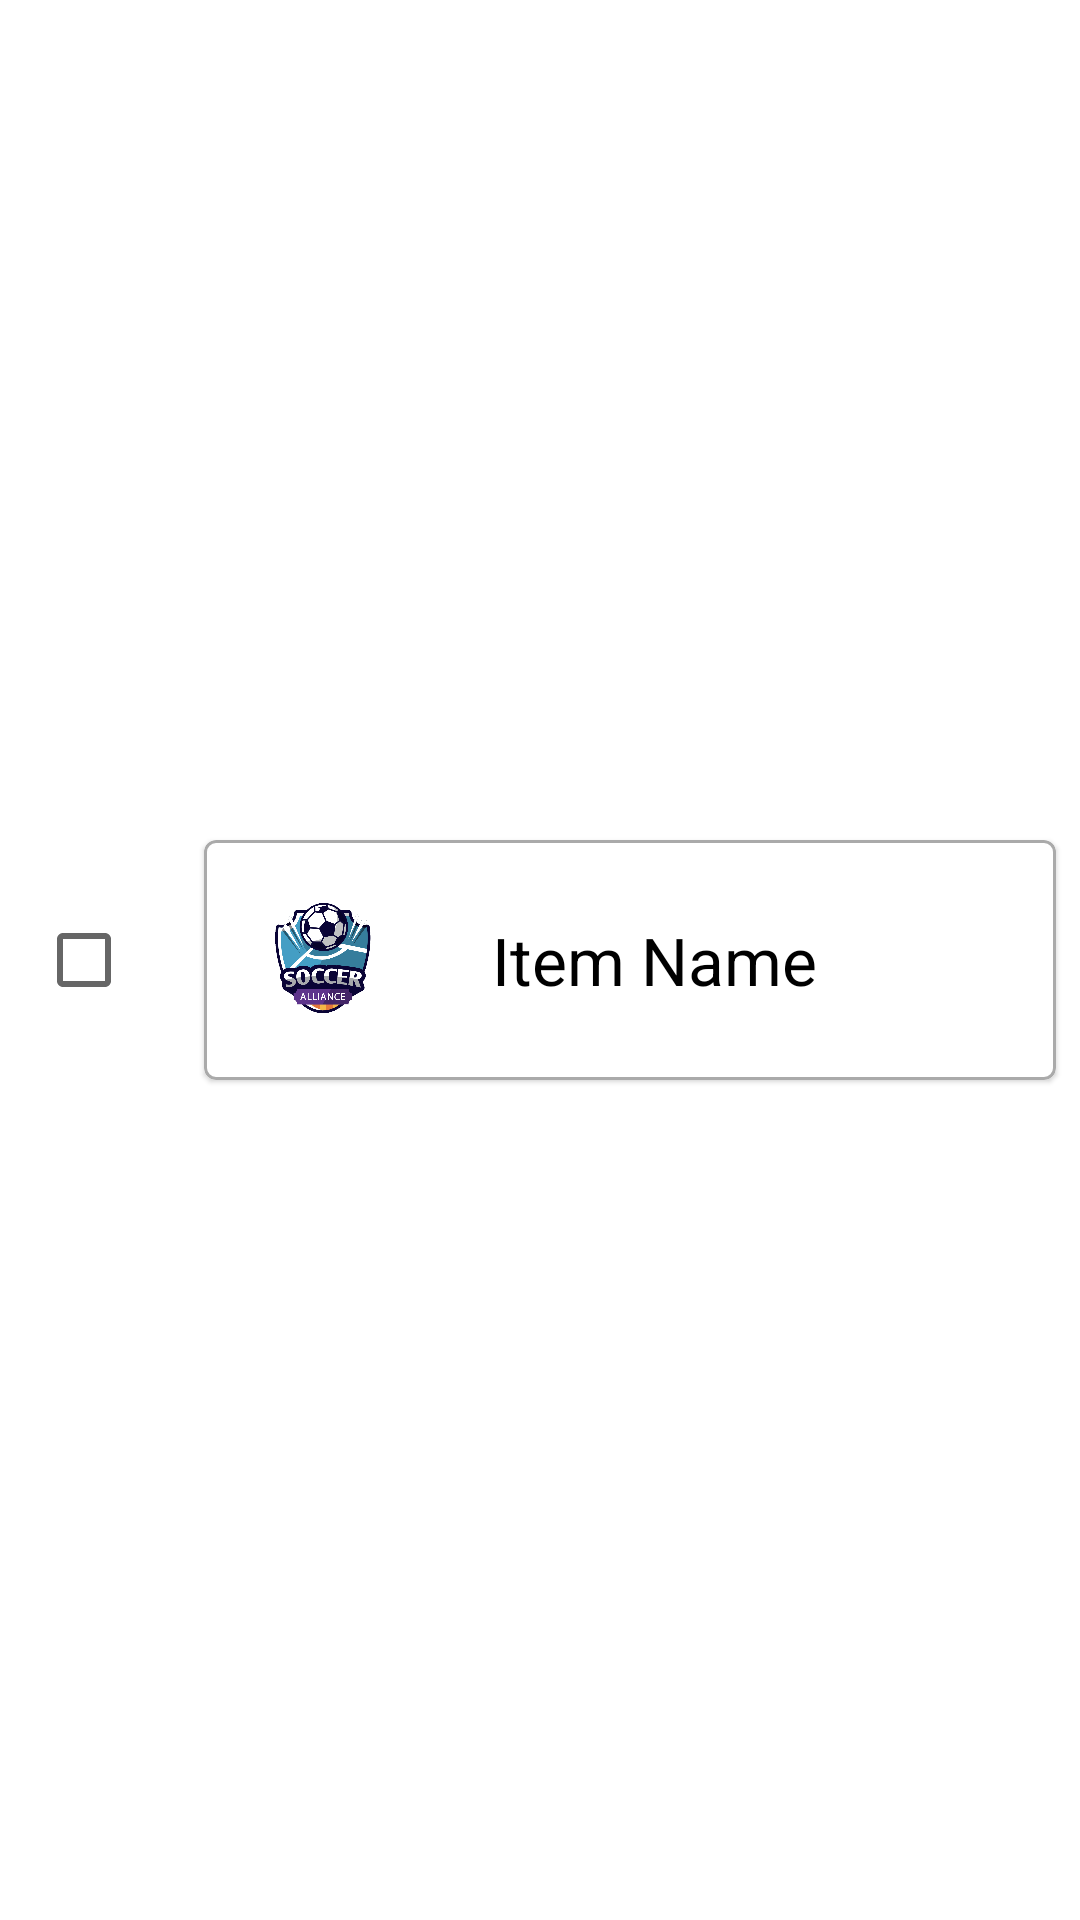

Reconstruct the res/layout file that produces this screen, plus the resources it refers to.
<!-- AndroidManifest.xml: application theme AppTheme -->
<!-- res/layout/comman_checkbox_recycler_item.xml -->
<?xml version="1.0" encoding="utf-8"?>
<androidx.constraintlayout.widget.ConstraintLayout
    xmlns:android="http://schemas.android.com/apk/res/android"
    xmlns:app="http://schemas.android.com/apk/res-auto"
    xmlns:tools="http://schemas.android.com/tools"
    android:layout_width="match_parent"
    android:layout_height="wrap_content">

    <CheckBox
        android:id="@+id/item_checkbox"
        android:src="@drawable/addplayer"
        android:layout_width="wrap_content"
        android:layout_height="wrap_content"
        app:layout_constraintTop_toTopOf="parent"
        app:layout_constraintBottom_toBottomOf="parent"
        app:layout_constraintStart_toStartOf="parent"
        android:padding="8dp"
        android:layout_marginStart="12dp" />

    <com.google.android.material.card.MaterialCardView
        android:layout_width="0dp"
        android:layout_height="wrap_content"
        android:layout_margin="8dp"
        app:cardBackgroundColor="@android:color/darker_gray"
        app:strokeWidth="1dp"
        app:strokeColor="@android:color/darker_gray"
        app:layout_constraintTop_toTopOf="parent"
        app:layout_constraintBottom_toBottomOf="parent"
        app:layout_constraintStart_toEndOf="@id/item_checkbox"
        app:layout_constraintEnd_toEndOf="parent">

        <androidx.constraintlayout.widget.ConstraintLayout
            android:layout_width="match_parent"
            android:layout_height="wrap_content"
            android:background="@android:color/white">


            <ImageView
                android:id="@+id/checked_item_icon"
                android:layout_width="80dp"
                android:layout_height="80dp"
                android:padding="16dp"
                android:scaleType="centerCrop"
                android:src="@drawable/splash_logo"
                app:layout_constraintBottom_toBottomOf="parent"
                app:layout_constraintStart_toStartOf="parent"
                app:layout_constraintTop_toTopOf="parent" />


            <TextView
                android:id="@+id/checked_item_name"
                android:layout_width="0dp"
                android:layout_height="wrap_content"
                android:elevation="16dp"
                android:padding="16dp"
                android:text="Item Name"
                android:textColor="@android:color/black"
                android:textSize="22sp"
                app:layout_constraintBottom_toBottomOf="parent"
                app:layout_constraintEnd_toEndOf="parent"
                app:layout_constraintStart_toEndOf="@id/checked_item_icon"
                app:layout_constraintTop_toTopOf="parent" />
        </androidx.constraintlayout.widget.ConstraintLayout>

    </com.google.android.material.card.MaterialCardView>


</androidx.constraintlayout.widget.ConstraintLayout>
<!-- resources referenced by this layout -->
<resources>
  <!-- drawable addplayer: png bitmap (drawable, 4596 bytes) -->
  <!-- drawable splash_logo: png bitmap (drawable, 100026 bytes) -->
  <style name="AppTheme" parent="Theme.MaterialComponents.Light.NoActionBar">
          
          <item name="colorPrimary">@color/colorPrimary</item>
          <item name="colorPrimaryDark">@color/colorPrimaryDark</item>
          <item name="colorAccent">@color/colorAccent</item>
          <item name="windowActionBar">false</item>
          <item name="windowNoTitle">true</item>
          <item name="android:textAllCaps">false</item>
      </style>
  <color name="colorPrimary">#142038</color>
  <color name="colorPrimaryDark">#000013</color>
  <color name="colorAccent">#D81B60</color>
</resources>
